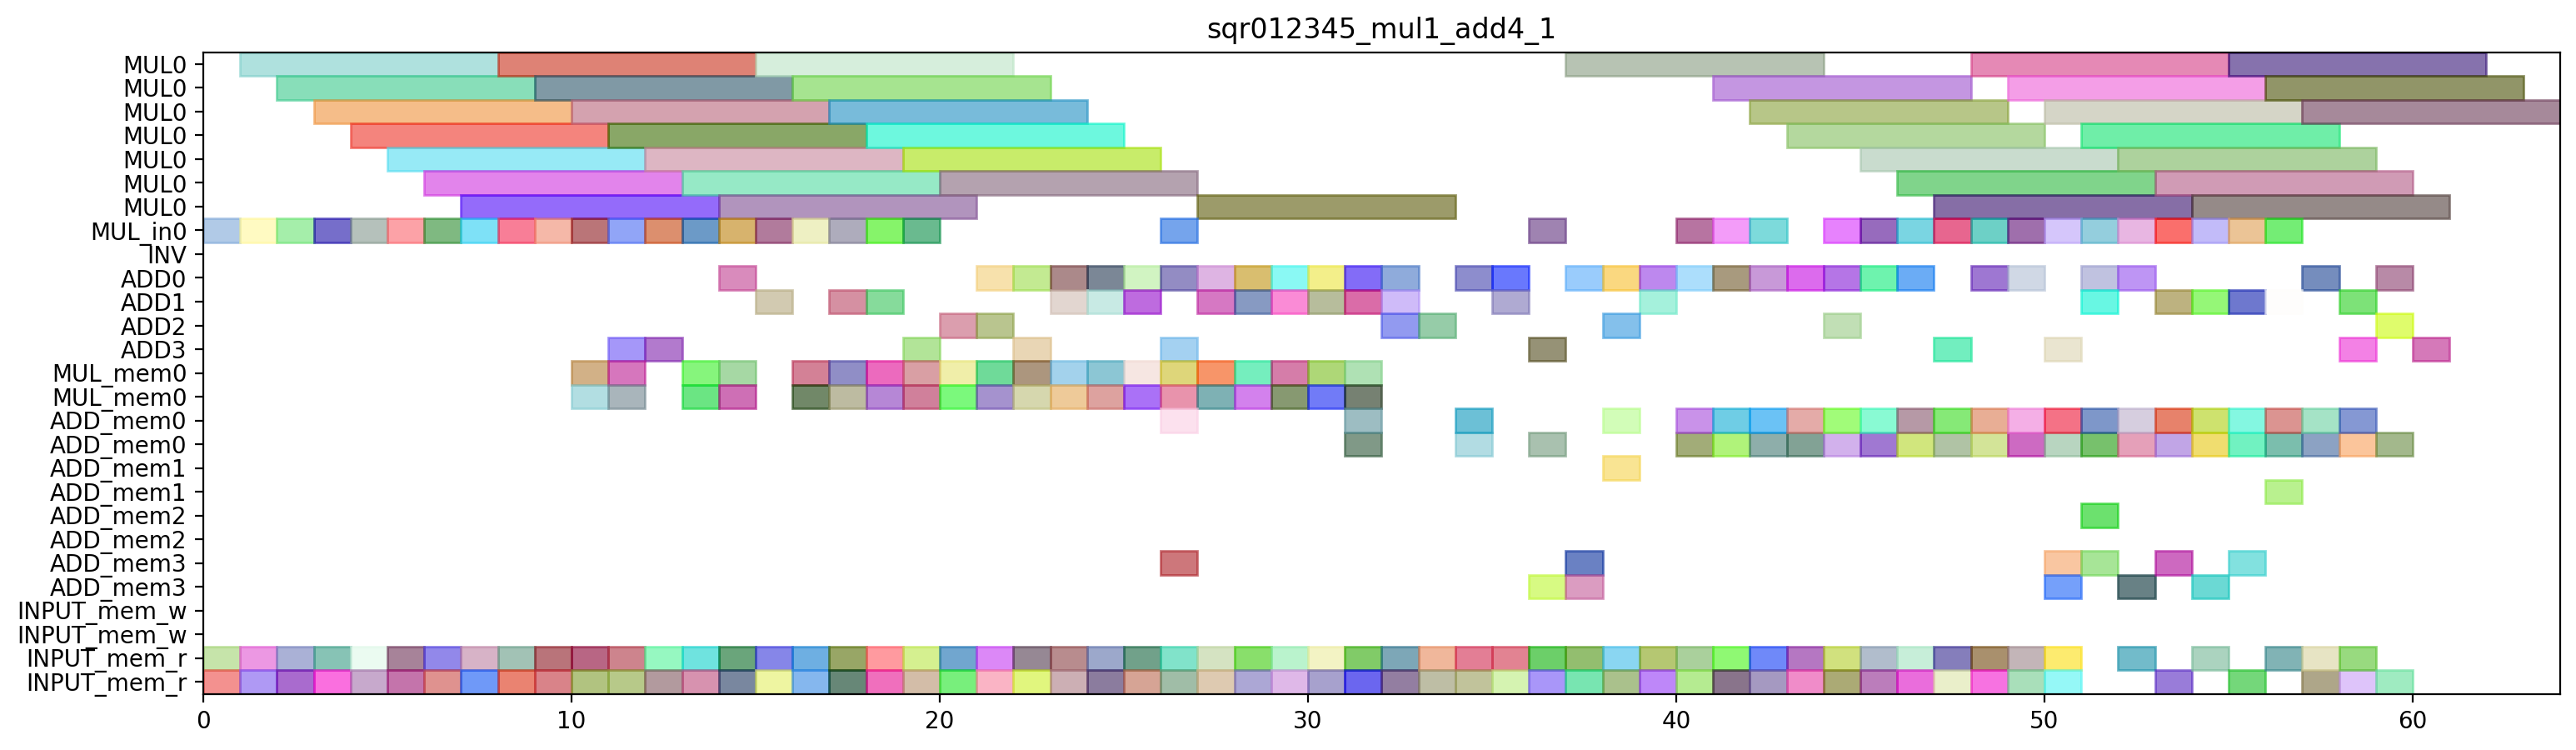

The Python source for this figure:
from pyschedule import Scenario, solvers, plotters, alt

def solve_sqr012345_mul1_add4_1(ConstStep, ExpStep):
	horizon = 141
	S=Scenario("sqr012345_mul1_add4_1",horizon = horizon)

	# resource
	MUL = S.Resources('MUL', num=1, size=7)
	MUL_in = S.Resources('MUL_in', num=1)
	INV = S.Resource('INV')
	ADD = S.Resources('ADD', num=4, periods=range(1, horizon))
	MUL_mem = S.Resources('MUL_mem', num=1, size=2)
	ADD_mem = S.Resources('ADD_mem', num=4, size=2)
	INPUT_mem_w = S.Resource('INPUT_mem_w', size=2)
	INPUT_mem_r = S.Resource('INPUT_mem_r', size=2)

	# result of previous scheduling
	T7t1_a0b0_in = S.Task('T7t1_a0b0_in', length=1, delay_cost=1)
	S += T7t1_a0b0_in >= 0
	T7t1_a0b0_in += MUL_in[0]

	T7t1_a0b0_mem0 = S.Task('T7t1_a0b0_mem0', length=1, delay_cost=1)
	S += T7t1_a0b0_mem0 >= 0
	T7t1_a0b0_mem0 += INPUT_mem_r

	T7t1_a0b0_mem1 = S.Task('T7t1_a0b0_mem1', length=1, delay_cost=1)
	S += T7t1_a0b0_mem1 >= 0
	T7t1_a0b0_mem1 += INPUT_mem_r

	T7t1_a0b0 = S.Task('T7t1_a0b0', length=7, delay_cost=1)
	S += T7t1_a0b0 >= 1
	T7t1_a0b0 += MUL[0]

	T7t1_a1b1_in = S.Task('T7t1_a1b1_in', length=1, delay_cost=1)
	S += T7t1_a1b1_in >= 1
	T7t1_a1b1_in += MUL_in[0]

	T7t1_a1b1_mem0 = S.Task('T7t1_a1b1_mem0', length=1, delay_cost=1)
	S += T7t1_a1b1_mem0 >= 1
	T7t1_a1b1_mem0 += INPUT_mem_r

	T7t1_a1b1_mem1 = S.Task('T7t1_a1b1_mem1', length=1, delay_cost=1)
	S += T7t1_a1b1_mem1 >= 1
	T7t1_a1b1_mem1 += INPUT_mem_r

	T6t1_a0b0_in = S.Task('T6t1_a0b0_in', length=1, delay_cost=1)
	S += T6t1_a0b0_in >= 2
	T6t1_a0b0_in += MUL_in[0]

	T6t1_a0b0_mem0 = S.Task('T6t1_a0b0_mem0', length=1, delay_cost=1)
	S += T6t1_a0b0_mem0 >= 2
	T6t1_a0b0_mem0 += INPUT_mem_r

	T6t1_a0b0_mem1 = S.Task('T6t1_a0b0_mem1', length=1, delay_cost=1)
	S += T6t1_a0b0_mem1 >= 2
	T6t1_a0b0_mem1 += INPUT_mem_r

	T7t1_a1b1 = S.Task('T7t1_a1b1', length=7, delay_cost=1)
	S += T7t1_a1b1 >= 2
	T7t1_a1b1 += MUL[0]

	T6t1_a0b0 = S.Task('T6t1_a0b0', length=7, delay_cost=1)
	S += T6t1_a0b0 >= 3
	T6t1_a0b0 += MUL[0]

	T7t0_a1b1_in = S.Task('T7t0_a1b1_in', length=1, delay_cost=1)
	S += T7t0_a1b1_in >= 3
	T7t0_a1b1_in += MUL_in[0]

	T7t0_a1b1_mem0 = S.Task('T7t0_a1b1_mem0', length=1, delay_cost=1)
	S += T7t0_a1b1_mem0 >= 3
	T7t0_a1b1_mem0 += INPUT_mem_r

	T7t0_a1b1_mem1 = S.Task('T7t0_a1b1_mem1', length=1, delay_cost=1)
	S += T7t0_a1b1_mem1 >= 3
	T7t0_a1b1_mem1 += INPUT_mem_r

	T5t1_a0b0_in = S.Task('T5t1_a0b0_in', length=1, delay_cost=1)
	S += T5t1_a0b0_in >= 4
	T5t1_a0b0_in += MUL_in[0]

	T5t1_a0b0_mem0 = S.Task('T5t1_a0b0_mem0', length=1, delay_cost=1)
	S += T5t1_a0b0_mem0 >= 4
	T5t1_a0b0_mem0 += INPUT_mem_r

	T5t1_a0b0_mem1 = S.Task('T5t1_a0b0_mem1', length=1, delay_cost=1)
	S += T5t1_a0b0_mem1 >= 4
	T5t1_a0b0_mem1 += INPUT_mem_r

	T7t0_a1b1 = S.Task('T7t0_a1b1', length=7, delay_cost=1)
	S += T7t0_a1b1 >= 4
	T7t0_a1b1 += MUL[0]

	T5t0_a1b1_in = S.Task('T5t0_a1b1_in', length=1, delay_cost=1)
	S += T5t0_a1b1_in >= 5
	T5t0_a1b1_in += MUL_in[0]

	T5t0_a1b1_mem0 = S.Task('T5t0_a1b1_mem0', length=1, delay_cost=1)
	S += T5t0_a1b1_mem0 >= 5
	T5t0_a1b1_mem0 += INPUT_mem_r

	T5t0_a1b1_mem1 = S.Task('T5t0_a1b1_mem1', length=1, delay_cost=1)
	S += T5t0_a1b1_mem1 >= 5
	T5t0_a1b1_mem1 += INPUT_mem_r

	T5t1_a0b0 = S.Task('T5t1_a0b0', length=7, delay_cost=1)
	S += T5t1_a0b0 >= 5
	T5t1_a0b0 += MUL[0]

	T5t0_a0b0_in = S.Task('T5t0_a0b0_in', length=1, delay_cost=1)
	S += T5t0_a0b0_in >= 6
	T5t0_a0b0_in += MUL_in[0]

	T5t0_a0b0_mem0 = S.Task('T5t0_a0b0_mem0', length=1, delay_cost=1)
	S += T5t0_a0b0_mem0 >= 6
	T5t0_a0b0_mem0 += INPUT_mem_r

	T5t0_a0b0_mem1 = S.Task('T5t0_a0b0_mem1', length=1, delay_cost=1)
	S += T5t0_a0b0_mem1 >= 6
	T5t0_a0b0_mem1 += INPUT_mem_r

	T5t0_a1b1 = S.Task('T5t0_a1b1', length=7, delay_cost=1)
	S += T5t0_a1b1 >= 6
	T5t0_a1b1 += MUL[0]

	T4t0_a0a1_in = S.Task('T4t0_a0a1_in', length=1, delay_cost=1)
	S += T4t0_a0a1_in >= 7
	T4t0_a0a1_in += MUL_in[0]

	T4t0_a0a1_mem0 = S.Task('T4t0_a0a1_mem0', length=1, delay_cost=1)
	S += T4t0_a0a1_mem0 >= 7
	T4t0_a0a1_mem0 += INPUT_mem_r

	T4t0_a0a1_mem1 = S.Task('T4t0_a0a1_mem1', length=1, delay_cost=1)
	S += T4t0_a0a1_mem1 >= 7
	T4t0_a0a1_mem1 += INPUT_mem_r

	T5t0_a0b0 = S.Task('T5t0_a0b0', length=7, delay_cost=1)
	S += T5t0_a0b0 >= 7
	T5t0_a0b0 += MUL[0]

	T4t0_a0a1 = S.Task('T4t0_a0a1', length=7, delay_cost=1)
	S += T4t0_a0a1 >= 8
	T4t0_a0a1 += MUL[0]

	T6t1_a1b1_in = S.Task('T6t1_a1b1_in', length=1, delay_cost=1)
	S += T6t1_a1b1_in >= 8
	T6t1_a1b1_in += MUL_in[0]

	T6t1_a1b1_mem0 = S.Task('T6t1_a1b1_mem0', length=1, delay_cost=1)
	S += T6t1_a1b1_mem0 >= 8
	T6t1_a1b1_mem0 += INPUT_mem_r

	T6t1_a1b1_mem1 = S.Task('T6t1_a1b1_mem1', length=1, delay_cost=1)
	S += T6t1_a1b1_mem1 >= 8
	T6t1_a1b1_mem1 += INPUT_mem_r

	T6t1_a1b1 = S.Task('T6t1_a1b1', length=7, delay_cost=1)
	S += T6t1_a1b1 >= 9
	T6t1_a1b1 += MUL[0]

	T7t0_a0b0_in = S.Task('T7t0_a0b0_in', length=1, delay_cost=1)
	S += T7t0_a0b0_in >= 9
	T7t0_a0b0_in += MUL_in[0]

	T7t0_a0b0_mem0 = S.Task('T7t0_a0b0_mem0', length=1, delay_cost=1)
	S += T7t0_a0b0_mem0 >= 9
	T7t0_a0b0_mem0 += INPUT_mem_r

	T7t0_a0b0_mem1 = S.Task('T7t0_a0b0_mem1', length=1, delay_cost=1)
	S += T7t0_a0b0_mem1 >= 9
	T7t0_a0b0_mem1 += INPUT_mem_r

	T6t0_a1b1_in = S.Task('T6t0_a1b1_in', length=1, delay_cost=1)
	S += T6t0_a1b1_in >= 10
	T6t0_a1b1_in += MUL_in[0]

	T6t0_a1b1_mem0 = S.Task('T6t0_a1b1_mem0', length=1, delay_cost=1)
	S += T6t0_a1b1_mem0 >= 10
	T6t0_a1b1_mem0 += INPUT_mem_r

	T6t0_a1b1_mem1 = S.Task('T6t0_a1b1_mem1', length=1, delay_cost=1)
	S += T6t0_a1b1_mem1 >= 10
	T6t0_a1b1_mem1 += INPUT_mem_r

	T7t0_a0b0 = S.Task('T7t0_a0b0', length=7, delay_cost=1)
	S += T7t0_a0b0 >= 10
	T7t0_a0b0 += MUL[0]

	T6t0_a0b0_in = S.Task('T6t0_a0b0_in', length=1, delay_cost=1)
	S += T6t0_a0b0_in >= 11
	T6t0_a0b0_in += MUL_in[0]

	T6t0_a0b0_mem0 = S.Task('T6t0_a0b0_mem0', length=1, delay_cost=1)
	S += T6t0_a0b0_mem0 >= 11
	T6t0_a0b0_mem0 += INPUT_mem_r

	T6t0_a0b0_mem1 = S.Task('T6t0_a0b0_mem1', length=1, delay_cost=1)
	S += T6t0_a0b0_mem1 >= 11
	T6t0_a0b0_mem1 += INPUT_mem_r

	T6t0_a1b1 = S.Task('T6t0_a1b1', length=7, delay_cost=1)
	S += T6t0_a1b1 >= 11
	T6t0_a1b1 += MUL[0]

	T5t1_a1b1_in = S.Task('T5t1_a1b1_in', length=1, delay_cost=1)
	S += T5t1_a1b1_in >= 12
	T5t1_a1b1_in += MUL_in[0]

	T5t1_a1b1_mem0 = S.Task('T5t1_a1b1_mem0', length=1, delay_cost=1)
	S += T5t1_a1b1_mem0 >= 12
	T5t1_a1b1_mem0 += INPUT_mem_r

	T5t1_a1b1_mem1 = S.Task('T5t1_a1b1_mem1', length=1, delay_cost=1)
	S += T5t1_a1b1_mem1 >= 12
	T5t1_a1b1_mem1 += INPUT_mem_r

	T6t0_a0b0 = S.Task('T6t0_a0b0', length=7, delay_cost=1)
	S += T6t0_a0b0 >= 12
	T6t0_a0b0 += MUL[0]

	T4t1_a0a1_in = S.Task('T4t1_a0a1_in', length=1, delay_cost=1)
	S += T4t1_a0a1_in >= 13
	T4t1_a0a1_in += MUL_in[0]

	T4t1_a0a1_mem0 = S.Task('T4t1_a0a1_mem0', length=1, delay_cost=1)
	S += T4t1_a0a1_mem0 >= 13
	T4t1_a0a1_mem0 += INPUT_mem_r

	T4t1_a0a1_mem1 = S.Task('T4t1_a0a1_mem1', length=1, delay_cost=1)
	S += T4t1_a0a1_mem1 >= 13
	T4t1_a0a1_mem1 += INPUT_mem_r

	T5t1_a1b1 = S.Task('T5t1_a1b1', length=7, delay_cost=1)
	S += T5t1_a1b1 >= 13
	T5t1_a1b1 += MUL[0]

	T3t1_a1b1_in = S.Task('T3t1_a1b1_in', length=1, delay_cost=1)
	S += T3t1_a1b1_in >= 14
	T3t1_a1b1_in += MUL_in[0]

	T3t1_a1b1_mem0 = S.Task('T3t1_a1b1_mem0', length=1, delay_cost=1)
	S += T3t1_a1b1_mem0 >= 14
	T3t1_a1b1_mem0 += INPUT_mem_r

	T3t1_a1b1_mem1 = S.Task('T3t1_a1b1_mem1', length=1, delay_cost=1)
	S += T3t1_a1b1_mem1 >= 14
	T3t1_a1b1_mem1 += INPUT_mem_r

	T4t1_a0a1 = S.Task('T4t1_a0a1', length=7, delay_cost=1)
	S += T4t1_a0a1 >= 14
	T4t1_a0a1 += MUL[0]

	T3t1_a0b0_in = S.Task('T3t1_a0b0_in', length=1, delay_cost=1)
	S += T3t1_a0b0_in >= 15
	T3t1_a0b0_in += MUL_in[0]

	T3t1_a0b0_mem0 = S.Task('T3t1_a0b0_mem0', length=1, delay_cost=1)
	S += T3t1_a0b0_mem0 >= 15
	T3t1_a0b0_mem0 += INPUT_mem_r

	T3t1_a0b0_mem1 = S.Task('T3t1_a0b0_mem1', length=1, delay_cost=1)
	S += T3t1_a0b0_mem1 >= 15
	T3t1_a0b0_mem1 += INPUT_mem_r

	T3t1_a1b1 = S.Task('T3t1_a1b1', length=7, delay_cost=1)
	S += T3t1_a1b1 >= 15
	T3t1_a1b1 += MUL[0]

	T3t0_a1b1_in = S.Task('T3t0_a1b1_in', length=1, delay_cost=1)
	S += T3t0_a1b1_in >= 16
	T3t0_a1b1_in += MUL_in[0]

	T3t0_a1b1_mem0 = S.Task('T3t0_a1b1_mem0', length=1, delay_cost=1)
	S += T3t0_a1b1_mem0 >= 16
	T3t0_a1b1_mem0 += INPUT_mem_r

	T3t0_a1b1_mem1 = S.Task('T3t0_a1b1_mem1', length=1, delay_cost=1)
	S += T3t0_a1b1_mem1 >= 16
	T3t0_a1b1_mem1 += INPUT_mem_r

	T3t1_a0b0 = S.Task('T3t1_a0b0', length=7, delay_cost=1)
	S += T3t1_a0b0 >= 16
	T3t1_a0b0 += MUL[0]

	T3t0_a0b0_in = S.Task('T3t0_a0b0_in', length=1, delay_cost=1)
	S += T3t0_a0b0_in >= 17
	T3t0_a0b0_in += MUL_in[0]

	T3t0_a0b0_mem0 = S.Task('T3t0_a0b0_mem0', length=1, delay_cost=1)
	S += T3t0_a0b0_mem0 >= 17
	T3t0_a0b0_mem0 += INPUT_mem_r

	T3t0_a0b0_mem1 = S.Task('T3t0_a0b0_mem1', length=1, delay_cost=1)
	S += T3t0_a0b0_mem1 >= 17
	T3t0_a0b0_mem1 += INPUT_mem_r

	T3t0_a1b1 = S.Task('T3t0_a1b1', length=7, delay_cost=1)
	S += T3t0_a1b1 >= 17
	T3t0_a1b1 += MUL[0]

	T0t1_a0a1_in = S.Task('T0t1_a0a1_in', length=1, delay_cost=1)
	S += T0t1_a0a1_in >= 18
	T0t1_a0a1_in += MUL_in[0]

	T0t1_a0a1_mem0 = S.Task('T0t1_a0a1_mem0', length=1, delay_cost=1)
	S += T0t1_a0a1_mem0 >= 18
	T0t1_a0a1_mem0 += INPUT_mem_r

	T0t1_a0a1_mem1 = S.Task('T0t1_a0a1_mem1', length=1, delay_cost=1)
	S += T0t1_a0a1_mem1 >= 18
	T0t1_a0a1_mem1 += INPUT_mem_r

	T3t0_a0b0 = S.Task('T3t0_a0b0', length=7, delay_cost=1)
	S += T3t0_a0b0 >= 18
	T3t0_a0b0 += MUL[0]

	T0t0_a0a1_in = S.Task('T0t0_a0a1_in', length=1, delay_cost=1)
	S += T0t0_a0a1_in >= 19
	T0t0_a0a1_in += MUL_in[0]

	T0t0_a0a1_mem0 = S.Task('T0t0_a0a1_mem0', length=1, delay_cost=1)
	S += T0t0_a0a1_mem0 >= 19
	T0t0_a0a1_mem0 += INPUT_mem_r

	T0t0_a0a1_mem1 = S.Task('T0t0_a0a1_mem1', length=1, delay_cost=1)
	S += T0t0_a0a1_mem1 >= 19
	T0t0_a0a1_mem1 += INPUT_mem_r

	T0t1_a0a1 = S.Task('T0t1_a0a1', length=7, delay_cost=1)
	S += T0t1_a0a1 >= 19
	T0t1_a0a1 += MUL[0]

	T0t0_a0a1 = S.Task('T0t0_a0a1', length=7, delay_cost=1)
	S += T0t0_a0a1 >= 20
	T0t0_a0a1 += MUL[0]

	T110_mem0 = S.Task('T110_mem0', length=1, delay_cost=1)
	S += T110_mem0 >= 20
	T110_mem0 += INPUT_mem_r

	T110_mem1 = S.Task('T110_mem1', length=1, delay_cost=1)
	S += T110_mem1 >= 20
	T110_mem1 += INPUT_mem_r

	T0t2_a0a1_mem0 = S.Task('T0t2_a0a1_mem0', length=1, delay_cost=1)
	S += T0t2_a0a1_mem0 >= 21
	T0t2_a0a1_mem0 += INPUT_mem_r

	T0t2_a0a1_mem1 = S.Task('T0t2_a0a1_mem1', length=1, delay_cost=1)
	S += T0t2_a0a1_mem1 >= 21
	T0t2_a0a1_mem1 += INPUT_mem_r

	T110 = S.Task('T110', length=1, delay_cost=1)
	S += T110 >= 21
	T110 += ADD[0]

	T0a10_new_mem0 = S.Task('T0a10_new_mem0', length=1, delay_cost=1)
	S += T0a10_new_mem0 >= 22
	T0a10_new_mem0 += INPUT_mem_r

	T0a10_new_mem1 = S.Task('T0a10_new_mem1', length=1, delay_cost=1)
	S += T0a10_new_mem1 >= 22
	T0a10_new_mem1 += INPUT_mem_r

	T0t2_a0a1 = S.Task('T0t2_a0a1', length=1, delay_cost=1)
	S += T0t2_a0a1 >= 22
	T0t2_a0a1 += ADD[0]

	T0a10_new = S.Task('T0a10_new', length=1, delay_cost=1)
	S += T0a10_new >= 23
	T0a10_new += ADD[0]

	T7t2_1_mem0 = S.Task('T7t2_1_mem0', length=1, delay_cost=1)
	S += T7t2_1_mem0 >= 23
	T7t2_1_mem0 += INPUT_mem_r

	T7t2_1_mem1 = S.Task('T7t2_1_mem1', length=1, delay_cost=1)
	S += T7t2_1_mem1 >= 23
	T7t2_1_mem1 += INPUT_mem_r

	T6t3_a0b0_mem0 = S.Task('T6t3_a0b0_mem0', length=1, delay_cost=1)
	S += T6t3_a0b0_mem0 >= 24
	T6t3_a0b0_mem0 += INPUT_mem_r

	T6t3_a0b0_mem1 = S.Task('T6t3_a0b0_mem1', length=1, delay_cost=1)
	S += T6t3_a0b0_mem1 >= 24
	T6t3_a0b0_mem1 += INPUT_mem_r

	T7t2_1 = S.Task('T7t2_1', length=1, delay_cost=1)
	S += T7t2_1 >= 24
	T7t2_1 += ADD[0]

	T3t2_1_mem0 = S.Task('T3t2_1_mem0', length=1, delay_cost=1)
	S += T3t2_1_mem0 >= 25
	T3t2_1_mem0 += INPUT_mem_r

	T3t2_1_mem1 = S.Task('T3t2_1_mem1', length=1, delay_cost=1)
	S += T3t2_1_mem1 >= 25
	T3t2_1_mem1 += INPUT_mem_r

	T6t3_a0b0 = S.Task('T6t3_a0b0', length=1, delay_cost=1)
	S += T6t3_a0b0 >= 25
	T6t3_a0b0 += ADD[0]

	T100_mem0 = S.Task('T100_mem0', length=1, delay_cost=1)
	S += T100_mem0 >= 26
	T100_mem0 += INPUT_mem_r

	T100_mem1 = S.Task('T100_mem1', length=1, delay_cost=1)
	S += T100_mem1 >= 26
	T100_mem1 += INPUT_mem_r

	T3t2_1 = S.Task('T3t2_1', length=1, delay_cost=1)
	S += T3t2_1 >= 26
	T3t2_1 += ADD[3]

	T0t11_mem0 = S.Task('T0t11_mem0', length=1, delay_cost=1)
	S += T0t11_mem0 >= 27
	T0t11_mem0 += INPUT_mem_r

	T0t11_mem1 = S.Task('T0t11_mem1', length=1, delay_cost=1)
	S += T0t11_mem1 >= 27
	T0t11_mem1 += INPUT_mem_r

	T100 = S.Task('T100', length=1, delay_cost=1)
	S += T100 >= 27
	T100 += ADD[0]

	T0t11 = S.Task('T0t11', length=1, delay_cost=1)
	S += T0t11 >= 28
	T0t11 += ADD[0]

	T101_mem0 = S.Task('T101_mem0', length=1, delay_cost=1)
	S += T101_mem0 >= 28
	T101_mem0 += INPUT_mem_r

	T101_mem1 = S.Task('T101_mem1', length=1, delay_cost=1)
	S += T101_mem1 >= 28
	T101_mem1 += INPUT_mem_r

	T101 = S.Task('T101', length=1, delay_cost=1)
	S += T101 >= 29
	T101 += ADD[0]

	T6t3_a1b1_mem0 = S.Task('T6t3_a1b1_mem0', length=1, delay_cost=1)
	S += T6t3_a1b1_mem0 >= 29
	T6t3_a1b1_mem0 += INPUT_mem_r

	T6t3_a1b1_mem1 = S.Task('T6t3_a1b1_mem1', length=1, delay_cost=1)
	S += T6t3_a1b1_mem1 >= 29
	T6t3_a1b1_mem1 += INPUT_mem_r

	T0t10_mem0 = S.Task('T0t10_mem0', length=1, delay_cost=1)
	S += T0t10_mem0 >= 30
	T0t10_mem0 += INPUT_mem_r

	T0t10_mem1 = S.Task('T0t10_mem1', length=1, delay_cost=1)
	S += T0t10_mem1 >= 30
	T0t10_mem1 += INPUT_mem_r

	T6t3_a1b1 = S.Task('T6t3_a1b1', length=1, delay_cost=1)
	S += T6t3_a1b1 >= 30
	T6t3_a1b1 += ADD[0]

	T0t10 = S.Task('T0t10', length=1, delay_cost=1)
	S += T0t10 >= 31
	T0t10 += ADD[0]

	T111_mem0 = S.Task('T111_mem0', length=1, delay_cost=1)
	S += T111_mem0 >= 31
	T111_mem0 += INPUT_mem_r

	T111_mem1 = S.Task('T111_mem1', length=1, delay_cost=1)
	S += T111_mem1 >= 31
	T111_mem1 += INPUT_mem_r

	T111 = S.Task('T111', length=1, delay_cost=1)
	S += T111 >= 32
	T111 += ADD[0]

	T7t2_a1b1_mem0 = S.Task('T7t2_a1b1_mem0', length=1, delay_cost=1)
	S += T7t2_a1b1_mem0 >= 32
	T7t2_a1b1_mem0 += INPUT_mem_r

	T7t2_a1b1_mem1 = S.Task('T7t2_a1b1_mem1', length=1, delay_cost=1)
	S += T7t2_a1b1_mem1 >= 32
	T7t2_a1b1_mem1 += INPUT_mem_r

	T7t2_0_mem0 = S.Task('T7t2_0_mem0', length=1, delay_cost=1)
	S += T7t2_0_mem0 >= 33
	T7t2_0_mem0 += INPUT_mem_r

	T7t2_0_mem1 = S.Task('T7t2_0_mem1', length=1, delay_cost=1)
	S += T7t2_0_mem1 >= 33
	T7t2_0_mem1 += INPUT_mem_r

	T7t2_a1b1 = S.Task('T7t2_a1b1', length=1, delay_cost=1)
	S += T7t2_a1b1 >= 33
	T7t2_a1b1 += ADD[2]

	T6t3_1_mem0 = S.Task('T6t3_1_mem0', length=1, delay_cost=1)
	S += T6t3_1_mem0 >= 34
	T6t3_1_mem0 += INPUT_mem_r

	T6t3_1_mem1 = S.Task('T6t3_1_mem1', length=1, delay_cost=1)
	S += T6t3_1_mem1 >= 34
	T6t3_1_mem1 += INPUT_mem_r

	T7t2_0 = S.Task('T7t2_0', length=1, delay_cost=1)
	S += T7t2_0 >= 34
	T7t2_0 += ADD[0]

	T3t2_0_mem0 = S.Task('T3t2_0_mem0', length=1, delay_cost=1)
	S += T3t2_0_mem0 >= 35
	T3t2_0_mem0 += INPUT_mem_r

	T3t2_0_mem1 = S.Task('T3t2_0_mem1', length=1, delay_cost=1)
	S += T3t2_0_mem1 >= 35
	T3t2_0_mem1 += INPUT_mem_r

	T6t3_1 = S.Task('T6t3_1', length=1, delay_cost=1)
	S += T6t3_1 >= 35
	T6t3_1 += ADD[1]

	T3t2_0 = S.Task('T3t2_0', length=1, delay_cost=1)
	S += T3t2_0 >= 36
	T3t2_0 += ADD[3]

	T7t2_a0b0_mem0 = S.Task('T7t2_a0b0_mem0', length=1, delay_cost=1)
	S += T7t2_a0b0_mem0 >= 36
	T7t2_a0b0_mem0 += INPUT_mem_r

	T7t2_a0b0_mem1 = S.Task('T7t2_a0b0_mem1', length=1, delay_cost=1)
	S += T7t2_a0b0_mem1 >= 36
	T7t2_a0b0_mem1 += INPUT_mem_r

	T6t3_0_mem0 = S.Task('T6t3_0_mem0', length=1, delay_cost=1)
	S += T6t3_0_mem0 >= 37
	T6t3_0_mem0 += INPUT_mem_r

	T6t3_0_mem1 = S.Task('T6t3_0_mem1', length=1, delay_cost=1)
	S += T6t3_0_mem1 >= 37
	T6t3_0_mem1 += INPUT_mem_r

	T7t2_a0b0 = S.Task('T7t2_a0b0', length=1, delay_cost=1)
	S += T7t2_a0b0 >= 37
	T7t2_a0b0 += ADD[0]

	T5t3_a1b1_mem0 = S.Task('T5t3_a1b1_mem0', length=1, delay_cost=1)
	S += T5t3_a1b1_mem0 >= 38
	T5t3_a1b1_mem0 += INPUT_mem_r

	T5t3_a1b1_mem1 = S.Task('T5t3_a1b1_mem1', length=1, delay_cost=1)
	S += T5t3_a1b1_mem1 >= 38
	T5t3_a1b1_mem1 += INPUT_mem_r

	T6t3_0 = S.Task('T6t3_0', length=1, delay_cost=1)
	S += T6t3_0 >= 38
	T6t3_0 += ADD[0]

	T5t3_a0b0_mem0 = S.Task('T5t3_a0b0_mem0', length=1, delay_cost=1)
	S += T5t3_a0b0_mem0 >= 39
	T5t3_a0b0_mem0 += INPUT_mem_r

	T5t3_a0b0_mem1 = S.Task('T5t3_a0b0_mem1', length=1, delay_cost=1)
	S += T5t3_a0b0_mem1 >= 39
	T5t3_a0b0_mem1 += INPUT_mem_r

	T5t3_a1b1 = S.Task('T5t3_a1b1', length=1, delay_cost=1)
	S += T5t3_a1b1 >= 39
	T5t3_a1b1 += ADD[0]

	T5t3_1_mem0 = S.Task('T5t3_1_mem0', length=1, delay_cost=1)
	S += T5t3_1_mem0 >= 40
	T5t3_1_mem0 += INPUT_mem_r

	T5t3_1_mem1 = S.Task('T5t3_1_mem1', length=1, delay_cost=1)
	S += T5t3_1_mem1 >= 40
	T5t3_1_mem1 += INPUT_mem_r

	T5t3_a0b0 = S.Task('T5t3_a0b0', length=1, delay_cost=1)
	S += T5t3_a0b0 >= 40
	T5t3_a0b0 += ADD[0]

	T5t3_0_mem0 = S.Task('T5t3_0_mem0', length=1, delay_cost=1)
	S += T5t3_0_mem0 >= 41
	T5t3_0_mem0 += INPUT_mem_r

	T5t3_0_mem1 = S.Task('T5t3_0_mem1', length=1, delay_cost=1)
	S += T5t3_0_mem1 >= 41
	T5t3_0_mem1 += INPUT_mem_r

	T5t3_1 = S.Task('T5t3_1', length=1, delay_cost=1)
	S += T5t3_1 >= 41
	T5t3_1 += ADD[0]

	T4a10_new_mem0 = S.Task('T4a10_new_mem0', length=1, delay_cost=1)
	S += T4a10_new_mem0 >= 42
	T4a10_new_mem0 += INPUT_mem_r

	T4a10_new_mem1 = S.Task('T4a10_new_mem1', length=1, delay_cost=1)
	S += T4a10_new_mem1 >= 42
	T4a10_new_mem1 += INPUT_mem_r

	T5t3_0 = S.Task('T5t3_0', length=1, delay_cost=1)
	S += T5t3_0 >= 42
	T5t3_0 += ADD[0]

	T3t3_a1b1_mem0 = S.Task('T3t3_a1b1_mem0', length=1, delay_cost=1)
	S += T3t3_a1b1_mem0 >= 43
	T3t3_a1b1_mem0 += INPUT_mem_r

	T3t3_a1b1_mem1 = S.Task('T3t3_a1b1_mem1', length=1, delay_cost=1)
	S += T3t3_a1b1_mem1 >= 43
	T3t3_a1b1_mem1 += INPUT_mem_r

	T4a10_new = S.Task('T4a10_new', length=1, delay_cost=1)
	S += T4a10_new >= 43
	T4a10_new += ADD[0]

	T3t2_a1b1_mem0 = S.Task('T3t2_a1b1_mem0', length=1, delay_cost=1)
	S += T3t2_a1b1_mem0 >= 44
	T3t2_a1b1_mem0 += INPUT_mem_r

	T3t2_a1b1_mem1 = S.Task('T3t2_a1b1_mem1', length=1, delay_cost=1)
	S += T3t2_a1b1_mem1 >= 44
	T3t2_a1b1_mem1 += INPUT_mem_r

	T3t3_a1b1 = S.Task('T3t3_a1b1', length=1, delay_cost=1)
	S += T3t3_a1b1 >= 44
	T3t3_a1b1 += ADD[0]

	T0a11_new_mem0 = S.Task('T0a11_new_mem0', length=1, delay_cost=1)
	S += T0a11_new_mem0 >= 45
	T0a11_new_mem0 += INPUT_mem_r

	T0a11_new_mem1 = S.Task('T0a11_new_mem1', length=1, delay_cost=1)
	S += T0a11_new_mem1 >= 45
	T0a11_new_mem1 += INPUT_mem_r

	T3t2_a1b1 = S.Task('T3t2_a1b1', length=1, delay_cost=1)
	S += T3t2_a1b1 >= 45
	T3t2_a1b1 += ADD[0]

	T0a11_new = S.Task('T0a11_new', length=1, delay_cost=1)
	S += T0a11_new >= 46
	T0a11_new += ADD[0]

	T3t3_a0b0_mem0 = S.Task('T3t3_a0b0_mem0', length=1, delay_cost=1)
	S += T3t3_a0b0_mem0 >= 46
	T3t3_a0b0_mem0 += INPUT_mem_r

	T3t3_a0b0_mem1 = S.Task('T3t3_a0b0_mem1', length=1, delay_cost=1)
	S += T3t3_a0b0_mem1 >= 46
	T3t3_a0b0_mem1 += INPUT_mem_r

	T3t2_a0b0_mem0 = S.Task('T3t2_a0b0_mem0', length=1, delay_cost=1)
	S += T3t2_a0b0_mem0 >= 47
	T3t2_a0b0_mem0 += INPUT_mem_r

	T3t2_a0b0_mem1 = S.Task('T3t2_a0b0_mem1', length=1, delay_cost=1)
	S += T3t2_a0b0_mem1 >= 47
	T3t2_a0b0_mem1 += INPUT_mem_r

	T3t3_a0b0 = S.Task('T3t3_a0b0', length=1, delay_cost=1)
	S += T3t3_a0b0 >= 47
	T3t3_a0b0 += ADD[3]

	T3t2_a0b0 = S.Task('T3t2_a0b0', length=1, delay_cost=1)
	S += T3t2_a0b0 >= 48
	T3t2_a0b0 += ADD[0]

	T3t3_1_mem0 = S.Task('T3t3_1_mem0', length=1, delay_cost=1)
	S += T3t3_1_mem0 >= 48
	T3t3_1_mem0 += INPUT_mem_r

	T3t3_1_mem1 = S.Task('T3t3_1_mem1', length=1, delay_cost=1)
	S += T3t3_1_mem1 >= 48
	T3t3_1_mem1 += INPUT_mem_r

	T3t3_0_mem0 = S.Task('T3t3_0_mem0', length=1, delay_cost=1)
	S += T3t3_0_mem0 >= 49
	T3t3_0_mem0 += INPUT_mem_r

	T3t3_0_mem1 = S.Task('T3t3_0_mem1', length=1, delay_cost=1)
	S += T3t3_0_mem1 >= 49
	T3t3_0_mem1 += INPUT_mem_r

	T3t3_1 = S.Task('T3t3_1', length=1, delay_cost=1)
	S += T3t3_1 >= 49
	T3t3_1 += ADD[0]

	T3t3_0 = S.Task('T3t3_0', length=1, delay_cost=1)
	S += T3t3_0 >= 50
	T3t3_0 += ADD[3]



	# new tasks
	T0t00 = S.Task('T0t00', length=1, delay_cost=1)
	T0t00 += alt(ADD)

	T0t01 = S.Task('T0t01', length=1, delay_cost=1)
	T0t01 += alt(ADD)

	T0t3_t0t1 = S.Task('T0t3_t0t1', length=1, delay_cost=1)
	T0t3_t0t1 += alt(ADD)

	T0t4_a0a1_in = S.Task('T0t4_a0a1_in', length=1, delay_cost=1)
	T0t4_a0a1_in += alt(MUL_in)
	T0t4_a0a1 = S.Task('T0t4_a0a1', length=7, delay_cost=1)
	T0t4_a0a1 += alt(MUL)
	S+=T0t4_a0a1>=T0t4_a0a1_in

	T0c0_a0a1 = S.Task('T0c0_a0a1', length=1, delay_cost=1)
	T0c0_a0a1 += alt(ADD)

	T0t6_a0a1 = S.Task('T0t6_a0a1', length=1, delay_cost=1)
	T0t6_a0a1 += alt(ADD)

	T200 = S.Task('T200', length=1, delay_cost=1)
	T200 += alt(ADD)

	T201 = S.Task('T201', length=1, delay_cost=1)
	T201 += alt(ADD)

	T210 = S.Task('T210', length=1, delay_cost=1)
	T210 += alt(ADD)

	T211 = S.Task('T211', length=1, delay_cost=1)
	T211 += alt(ADD)

	T1100 = S.Task('T1100', length=1, delay_cost=1)
	T1100 += alt(ADD)

	T1101 = S.Task('T1101', length=1, delay_cost=1)
	T1101 += alt(ADD)

	T1110 = S.Task('T1110', length=1, delay_cost=1)
	T1110 += alt(ADD)

	T1111 = S.Task('T1111', length=1, delay_cost=1)
	T1111 += alt(ADD)

	T3t4_a0b0_in = S.Task('T3t4_a0b0_in', length=1, delay_cost=1)
	T3t4_a0b0_in += alt(MUL_in)
	T3t4_a0b0 = S.Task('T3t4_a0b0', length=7, delay_cost=1)
	T3t4_a0b0 += alt(MUL)
	S+=T3t4_a0b0>=T3t4_a0b0_in

	T3c0_a0b0 = S.Task('T3c0_a0b0', length=1, delay_cost=1)
	T3c0_a0b0 += alt(ADD)

	T3t6_a0b0 = S.Task('T3t6_a0b0', length=1, delay_cost=1)
	T3t6_a0b0 += alt(ADD)

	T3t4_a1b1_in = S.Task('T3t4_a1b1_in', length=1, delay_cost=1)
	T3t4_a1b1_in += alt(MUL_in)
	T3t4_a1b1 = S.Task('T3t4_a1b1', length=7, delay_cost=1)
	T3t4_a1b1 += alt(MUL)
	S+=T3t4_a1b1>=T3t4_a1b1_in

	T3c0_a1b1 = S.Task('T3c0_a1b1', length=1, delay_cost=1)
	T3c0_a1b1 += alt(ADD)

	T3t6_a1b1 = S.Task('T3t6_a1b1', length=1, delay_cost=1)
	T3t6_a1b1 += alt(ADD)

	T3t0_t2t3_in = S.Task('T3t0_t2t3_in', length=1, delay_cost=1)
	T3t0_t2t3_in += alt(MUL_in)
	T3t0_t2t3 = S.Task('T3t0_t2t3', length=7, delay_cost=1)
	T3t0_t2t3 += alt(MUL)
	S+=T3t0_t2t3>=T3t0_t2t3_in

	T3t1_t2t3_in = S.Task('T3t1_t2t3_in', length=1, delay_cost=1)
	T3t1_t2t3_in += alt(MUL_in)
	T3t1_t2t3 = S.Task('T3t1_t2t3', length=7, delay_cost=1)
	T3t1_t2t3 += alt(MUL)
	S+=T3t1_t2t3>=T3t1_t2t3_in

	T3t2_t2t3 = S.Task('T3t2_t2t3', length=1, delay_cost=1)
	T3t2_t2t3 += alt(ADD)

	T3t3_t2t3 = S.Task('T3t3_t2t3', length=1, delay_cost=1)
	T3t3_t2t3 += alt(ADD)

	T4t00 = S.Task('T4t00', length=1, delay_cost=1)
	T4t00 += alt(ADD)

	T4t01 = S.Task('T4t01', length=1, delay_cost=1)
	T4t01 += alt(ADD)

	T4t4_a0a1_in = S.Task('T4t4_a0a1_in', length=1, delay_cost=1)
	T4t4_a0a1_in += alt(MUL_in)
	T4t4_a0a1 = S.Task('T4t4_a0a1', length=7, delay_cost=1)
	T4t4_a0a1 += alt(MUL)
	S+=T4t4_a0a1>=T4t4_a0a1_in

	T4c0_a0a1 = S.Task('T4c0_a0a1', length=1, delay_cost=1)
	T4c0_a0a1 += alt(ADD)

	T4t6_a0a1 = S.Task('T4t6_a0a1', length=1, delay_cost=1)
	T4t6_a0a1 += alt(ADD)

	T5t4_a0b0_in = S.Task('T5t4_a0b0_in', length=1, delay_cost=1)
	T5t4_a0b0_in += alt(MUL_in)
	T5t4_a0b0 = S.Task('T5t4_a0b0', length=7, delay_cost=1)
	T5t4_a0b0 += alt(MUL)
	S+=T5t4_a0b0>=T5t4_a0b0_in

	T5c0_a0b0 = S.Task('T5c0_a0b0', length=1, delay_cost=1)
	T5c0_a0b0 += alt(ADD)

	T5t6_a0b0 = S.Task('T5t6_a0b0', length=1, delay_cost=1)
	T5t6_a0b0 += alt(ADD)

	T5t4_a1b1_in = S.Task('T5t4_a1b1_in', length=1, delay_cost=1)
	T5t4_a1b1_in += alt(MUL_in)
	T5t4_a1b1 = S.Task('T5t4_a1b1', length=7, delay_cost=1)
	T5t4_a1b1 += alt(MUL)
	S+=T5t4_a1b1>=T5t4_a1b1_in

	T5c0_a1b1 = S.Task('T5c0_a1b1', length=1, delay_cost=1)
	T5c0_a1b1 += alt(ADD)

	T5t6_a1b1 = S.Task('T5t6_a1b1', length=1, delay_cost=1)
	T5t6_a1b1 += alt(ADD)

	T5t0_t2t3_in = S.Task('T5t0_t2t3_in', length=1, delay_cost=1)
	T5t0_t2t3_in += alt(MUL_in)
	T5t0_t2t3 = S.Task('T5t0_t2t3', length=7, delay_cost=1)
	T5t0_t2t3 += alt(MUL)
	S+=T5t0_t2t3>=T5t0_t2t3_in

	T5t1_t2t3_in = S.Task('T5t1_t2t3_in', length=1, delay_cost=1)
	T5t1_t2t3_in += alt(MUL_in)
	T5t1_t2t3 = S.Task('T5t1_t2t3', length=7, delay_cost=1)
	T5t1_t2t3 += alt(MUL)
	S+=T5t1_t2t3>=T5t1_t2t3_in

	T5t3_t2t3 = S.Task('T5t3_t2t3', length=1, delay_cost=1)
	T5t3_t2t3 += alt(ADD)

	T6t4_a0b0_in = S.Task('T6t4_a0b0_in', length=1, delay_cost=1)
	T6t4_a0b0_in += alt(MUL_in)
	T6t4_a0b0 = S.Task('T6t4_a0b0', length=7, delay_cost=1)
	T6t4_a0b0 += alt(MUL)
	S+=T6t4_a0b0>=T6t4_a0b0_in

	T6c0_a0b0 = S.Task('T6c0_a0b0', length=1, delay_cost=1)
	T6c0_a0b0 += alt(ADD)

	T6t6_a0b0 = S.Task('T6t6_a0b0', length=1, delay_cost=1)
	T6t6_a0b0 += alt(ADD)

	T6t4_a1b1_in = S.Task('T6t4_a1b1_in', length=1, delay_cost=1)
	T6t4_a1b1_in += alt(MUL_in)
	T6t4_a1b1 = S.Task('T6t4_a1b1', length=7, delay_cost=1)
	T6t4_a1b1 += alt(MUL)
	S+=T6t4_a1b1>=T6t4_a1b1_in

	T6c0_a1b1 = S.Task('T6c0_a1b1', length=1, delay_cost=1)
	T6c0_a1b1 += alt(ADD)

	T6t6_a1b1 = S.Task('T6t6_a1b1', length=1, delay_cost=1)
	T6t6_a1b1 += alt(ADD)

	T6t0_t2t3_in = S.Task('T6t0_t2t3_in', length=1, delay_cost=1)
	T6t0_t2t3_in += alt(MUL_in)
	T6t0_t2t3 = S.Task('T6t0_t2t3', length=7, delay_cost=1)
	T6t0_t2t3 += alt(MUL)
	S+=T6t0_t2t3>=T6t0_t2t3_in

	T6t1_t2t3_in = S.Task('T6t1_t2t3_in', length=1, delay_cost=1)
	T6t1_t2t3_in += alt(MUL_in)
	T6t1_t2t3 = S.Task('T6t1_t2t3', length=7, delay_cost=1)
	T6t1_t2t3 += alt(MUL)
	S+=T6t1_t2t3>=T6t1_t2t3_in

	T6t3_t2t3 = S.Task('T6t3_t2t3', length=1, delay_cost=1)
	T6t3_t2t3 += alt(ADD)

	T7t4_a0b0_in = S.Task('T7t4_a0b0_in', length=1, delay_cost=1)
	T7t4_a0b0_in += alt(MUL_in)
	T7t4_a0b0 = S.Task('T7t4_a0b0', length=7, delay_cost=1)
	T7t4_a0b0 += alt(MUL)
	S+=T7t4_a0b0>=T7t4_a0b0_in

	T7c0_a0b0 = S.Task('T7c0_a0b0', length=1, delay_cost=1)
	T7c0_a0b0 += alt(ADD)

	T7t6_a0b0 = S.Task('T7t6_a0b0', length=1, delay_cost=1)
	T7t6_a0b0 += alt(ADD)

	T7t4_a1b1_in = S.Task('T7t4_a1b1_in', length=1, delay_cost=1)
	T7t4_a1b1_in += alt(MUL_in)
	T7t4_a1b1 = S.Task('T7t4_a1b1', length=7, delay_cost=1)
	T7t4_a1b1 += alt(MUL)
	S+=T7t4_a1b1>=T7t4_a1b1_in

	T7c0_a1b1 = S.Task('T7c0_a1b1', length=1, delay_cost=1)
	T7c0_a1b1 += alt(ADD)

	T7t6_a1b1 = S.Task('T7t6_a1b1', length=1, delay_cost=1)
	T7t6_a1b1 += alt(ADD)

	T7t0_t2t3_in = S.Task('T7t0_t2t3_in', length=1, delay_cost=1)
	T7t0_t2t3_in += alt(MUL_in)
	T7t0_t2t3 = S.Task('T7t0_t2t3', length=7, delay_cost=1)
	T7t0_t2t3 += alt(MUL)
	S+=T7t0_t2t3>=T7t0_t2t3_in

	T7t1_t2t3_in = S.Task('T7t1_t2t3_in', length=1, delay_cost=1)
	T7t1_t2t3_in += alt(MUL_in)
	T7t1_t2t3 = S.Task('T7t1_t2t3', length=7, delay_cost=1)
	T7t1_t2t3 += alt(MUL)
	S+=T7t1_t2t3>=T7t1_t2t3_in

	T7t2_t2t3 = S.Task('T7t2_t2t3', length=1, delay_cost=1)
	T7t2_t2t3 += alt(ADD)

	T0t00_mem0 = S.Task('T0t00_mem0', length=1, delay_cost=1)
	T0t00_mem0 += ADD_mem[0]
	S += 23<T0t00_mem0
	S += T0t00_mem0<=T0t00

	T0t00_mem1 = S.Task('T0t00_mem1', length=1, delay_cost=1)
	T0t00_mem1 += INPUT_mem_r
	S += T0t00_mem1<=T0t00

	T0t01_mem0 = S.Task('T0t01_mem0', length=1, delay_cost=1)
	T0t01_mem0 += ADD_mem[0]
	S += 46<T0t01_mem0
	S += T0t01_mem0<=T0t01

	T0t01_mem1 = S.Task('T0t01_mem1', length=1, delay_cost=1)
	T0t01_mem1 += INPUT_mem_r
	S += T0t01_mem1<=T0t01

	T0t3_t0t1_mem0 = S.Task('T0t3_t0t1_mem0', length=1, delay_cost=1)
	T0t3_t0t1_mem0 += ADD_mem[0]
	S += 31<T0t3_t0t1_mem0
	S += T0t3_t0t1_mem0<=T0t3_t0t1

	T0t3_t0t1_mem1 = S.Task('T0t3_t0t1_mem1', length=1, delay_cost=1)
	T0t3_t0t1_mem1 += ADD_mem[0]
	S += 28<T0t3_t0t1_mem1
	S += T0t3_t0t1_mem1<=T0t3_t0t1

	T0t4_a0a1_mem0 = S.Task('T0t4_a0a1_mem0', length=1, delay_cost=1)
	T0t4_a0a1_mem0 += ADD_mem[0]
	S += 22<T0t4_a0a1_mem0
	S += T0t4_a0a1_mem0<=T0t4_a0a1

	T0t4_a0a1_mem1 = S.Task('T0t4_a0a1_mem1', length=1, delay_cost=1)
	T0t4_a0a1_mem1 += ADD_mem[0]
	S += 46<T0t4_a0a1_mem1
	S += T0t4_a0a1_mem1<=T0t4_a0a1

	T0c0_a0a1_mem0 = S.Task('T0c0_a0a1_mem0', length=1, delay_cost=1)
	T0c0_a0a1_mem0 += MUL_mem[0]
	S += 26<T0c0_a0a1_mem0
	S += T0c0_a0a1_mem0<=T0c0_a0a1

	T0c0_a0a1_mem1 = S.Task('T0c0_a0a1_mem1', length=1, delay_cost=1)
	T0c0_a0a1_mem1 += MUL_mem[0]
	S += 25<T0c0_a0a1_mem1
	S += T0c0_a0a1_mem1<=T0c0_a0a1

	T0t6_a0a1_mem0 = S.Task('T0t6_a0a1_mem0', length=1, delay_cost=1)
	T0t6_a0a1_mem0 += MUL_mem[0]
	S += 26<T0t6_a0a1_mem0
	S += T0t6_a0a1_mem0<=T0t6_a0a1

	T0t6_a0a1_mem1 = S.Task('T0t6_a0a1_mem1', length=1, delay_cost=1)
	T0t6_a0a1_mem1 += MUL_mem[0]
	S += 25<T0t6_a0a1_mem1
	S += T0t6_a0a1_mem1<=T0t6_a0a1

	T200_mem0 = S.Task('T200_mem0', length=1, delay_cost=1)
	T200_mem0 += ADD_mem[0]
	S += 27<T200_mem0
	S += T200_mem0<=T200

	T200_mem1 = S.Task('T200_mem1', length=1, delay_cost=1)
	T200_mem1 += INPUT_mem_r
	S += T200_mem1<=T200

	T201_mem0 = S.Task('T201_mem0', length=1, delay_cost=1)
	T201_mem0 += ADD_mem[0]
	S += 29<T201_mem0
	S += T201_mem0<=T201

	T201_mem1 = S.Task('T201_mem1', length=1, delay_cost=1)
	T201_mem1 += INPUT_mem_r
	S += T201_mem1<=T201

	T210_mem0 = S.Task('T210_mem0', length=1, delay_cost=1)
	T210_mem0 += ADD_mem[0]
	S += 21<T210_mem0
	S += T210_mem0<=T210

	T210_mem1 = S.Task('T210_mem1', length=1, delay_cost=1)
	T210_mem1 += INPUT_mem_r
	S += T210_mem1<=T210

	T211_mem0 = S.Task('T211_mem0', length=1, delay_cost=1)
	T211_mem0 += ADD_mem[0]
	S += 32<T211_mem0
	S += T211_mem0<=T211

	T211_mem1 = S.Task('T211_mem1', length=1, delay_cost=1)
	T211_mem1 += INPUT_mem_r
	S += T211_mem1<=T211

	T1100_mem0 = S.Task('T1100_mem0', length=1, delay_cost=1)
	T1100_mem0 += ADD_mem[0]
	S += 27<T1100_mem0
	S += T1100_mem0<=T1100

	T1100_mem1 = S.Task('T1100_mem1', length=1, delay_cost=1)
	T1100_mem1 += INPUT_mem_r
	S += T1100_mem1<=T1100

	T1101_mem0 = S.Task('T1101_mem0', length=1, delay_cost=1)
	T1101_mem0 += ADD_mem[0]
	S += 29<T1101_mem0
	S += T1101_mem0<=T1101

	T1101_mem1 = S.Task('T1101_mem1', length=1, delay_cost=1)
	T1101_mem1 += INPUT_mem_r
	S += T1101_mem1<=T1101

	T1110_mem0 = S.Task('T1110_mem0', length=1, delay_cost=1)
	T1110_mem0 += ADD_mem[0]
	S += 21<T1110_mem0
	S += T1110_mem0<=T1110

	T1110_mem1 = S.Task('T1110_mem1', length=1, delay_cost=1)
	T1110_mem1 += INPUT_mem_r
	S += T1110_mem1<=T1110

	T1111_mem0 = S.Task('T1111_mem0', length=1, delay_cost=1)
	T1111_mem0 += ADD_mem[0]
	S += 32<T1111_mem0
	S += T1111_mem0<=T1111

	T1111_mem1 = S.Task('T1111_mem1', length=1, delay_cost=1)
	T1111_mem1 += INPUT_mem_r
	S += T1111_mem1<=T1111

	T3t4_a0b0_mem0 = S.Task('T3t4_a0b0_mem0', length=1, delay_cost=1)
	T3t4_a0b0_mem0 += ADD_mem[0]
	S += 48<T3t4_a0b0_mem0
	S += T3t4_a0b0_mem0<=T3t4_a0b0

	T3t4_a0b0_mem1 = S.Task('T3t4_a0b0_mem1', length=1, delay_cost=1)
	T3t4_a0b0_mem1 += ADD_mem[3]
	S += 47<T3t4_a0b0_mem1
	S += T3t4_a0b0_mem1<=T3t4_a0b0

	T3c0_a0b0_mem0 = S.Task('T3c0_a0b0_mem0', length=1, delay_cost=1)
	T3c0_a0b0_mem0 += MUL_mem[0]
	S += 24<T3c0_a0b0_mem0
	S += T3c0_a0b0_mem0<=T3c0_a0b0

	T3c0_a0b0_mem1 = S.Task('T3c0_a0b0_mem1', length=1, delay_cost=1)
	T3c0_a0b0_mem1 += MUL_mem[0]
	S += 22<T3c0_a0b0_mem1
	S += T3c0_a0b0_mem1<=T3c0_a0b0

	T3t6_a0b0_mem0 = S.Task('T3t6_a0b0_mem0', length=1, delay_cost=1)
	T3t6_a0b0_mem0 += MUL_mem[0]
	S += 24<T3t6_a0b0_mem0
	S += T3t6_a0b0_mem0<=T3t6_a0b0

	T3t6_a0b0_mem1 = S.Task('T3t6_a0b0_mem1', length=1, delay_cost=1)
	T3t6_a0b0_mem1 += MUL_mem[0]
	S += 22<T3t6_a0b0_mem1
	S += T3t6_a0b0_mem1<=T3t6_a0b0

	T3t4_a1b1_mem0 = S.Task('T3t4_a1b1_mem0', length=1, delay_cost=1)
	T3t4_a1b1_mem0 += ADD_mem[0]
	S += 45<T3t4_a1b1_mem0
	S += T3t4_a1b1_mem0<=T3t4_a1b1

	T3t4_a1b1_mem1 = S.Task('T3t4_a1b1_mem1', length=1, delay_cost=1)
	T3t4_a1b1_mem1 += ADD_mem[0]
	S += 44<T3t4_a1b1_mem1
	S += T3t4_a1b1_mem1<=T3t4_a1b1

	T3c0_a1b1_mem0 = S.Task('T3c0_a1b1_mem0', length=1, delay_cost=1)
	T3c0_a1b1_mem0 += MUL_mem[0]
	S += 23<T3c0_a1b1_mem0
	S += T3c0_a1b1_mem0<=T3c0_a1b1

	T3c0_a1b1_mem1 = S.Task('T3c0_a1b1_mem1', length=1, delay_cost=1)
	T3c0_a1b1_mem1 += MUL_mem[0]
	S += 21<T3c0_a1b1_mem1
	S += T3c0_a1b1_mem1<=T3c0_a1b1

	T3t6_a1b1_mem0 = S.Task('T3t6_a1b1_mem0', length=1, delay_cost=1)
	T3t6_a1b1_mem0 += MUL_mem[0]
	S += 23<T3t6_a1b1_mem0
	S += T3t6_a1b1_mem0<=T3t6_a1b1

	T3t6_a1b1_mem1 = S.Task('T3t6_a1b1_mem1', length=1, delay_cost=1)
	T3t6_a1b1_mem1 += MUL_mem[0]
	S += 21<T3t6_a1b1_mem1
	S += T3t6_a1b1_mem1<=T3t6_a1b1

	T3t0_t2t3_mem0 = S.Task('T3t0_t2t3_mem0', length=1, delay_cost=1)
	T3t0_t2t3_mem0 += ADD_mem[3]
	S += 36<T3t0_t2t3_mem0
	S += T3t0_t2t3_mem0<=T3t0_t2t3

	T3t0_t2t3_mem1 = S.Task('T3t0_t2t3_mem1', length=1, delay_cost=1)
	T3t0_t2t3_mem1 += ADD_mem[3]
	S += 50<T3t0_t2t3_mem1
	S += T3t0_t2t3_mem1<=T3t0_t2t3

	T3t1_t2t3_mem0 = S.Task('T3t1_t2t3_mem0', length=1, delay_cost=1)
	T3t1_t2t3_mem0 += ADD_mem[3]
	S += 26<T3t1_t2t3_mem0
	S += T3t1_t2t3_mem0<=T3t1_t2t3

	T3t1_t2t3_mem1 = S.Task('T3t1_t2t3_mem1', length=1, delay_cost=1)
	T3t1_t2t3_mem1 += ADD_mem[0]
	S += 49<T3t1_t2t3_mem1
	S += T3t1_t2t3_mem1<=T3t1_t2t3

	T3t2_t2t3_mem0 = S.Task('T3t2_t2t3_mem0', length=1, delay_cost=1)
	T3t2_t2t3_mem0 += ADD_mem[3]
	S += 36<T3t2_t2t3_mem0
	S += T3t2_t2t3_mem0<=T3t2_t2t3

	T3t2_t2t3_mem1 = S.Task('T3t2_t2t3_mem1', length=1, delay_cost=1)
	T3t2_t2t3_mem1 += ADD_mem[3]
	S += 26<T3t2_t2t3_mem1
	S += T3t2_t2t3_mem1<=T3t2_t2t3

	T3t3_t2t3_mem0 = S.Task('T3t3_t2t3_mem0', length=1, delay_cost=1)
	T3t3_t2t3_mem0 += ADD_mem[3]
	S += 50<T3t3_t2t3_mem0
	S += T3t3_t2t3_mem0<=T3t3_t2t3

	T3t3_t2t3_mem1 = S.Task('T3t3_t2t3_mem1', length=1, delay_cost=1)
	T3t3_t2t3_mem1 += ADD_mem[0]
	S += 49<T3t3_t2t3_mem1
	S += T3t3_t2t3_mem1<=T3t3_t2t3

	T4t00_mem0 = S.Task('T4t00_mem0', length=1, delay_cost=1)
	T4t00_mem0 += ADD_mem[0]
	S += 43<T4t00_mem0
	S += T4t00_mem0<=T4t00

	T4t00_mem1 = S.Task('T4t00_mem1', length=1, delay_cost=1)
	T4t00_mem1 += INPUT_mem_r
	S += T4t00_mem1<=T4t00

	T4t01_mem0 = S.Task('T4t01_mem0', length=1, delay_cost=1)
	T4t01_mem0 += ADD_mem[0]
	S += 45<T4t01_mem0
	S += T4t01_mem0<=T4t01

	T4t01_mem1 = S.Task('T4t01_mem1', length=1, delay_cost=1)
	T4t01_mem1 += INPUT_mem_r
	S += T4t01_mem1<=T4t01

	T4t4_a0a1_mem0 = S.Task('T4t4_a0a1_mem0', length=1, delay_cost=1)
	T4t4_a0a1_mem0 += ADD_mem[0]
	S += 48<T4t4_a0a1_mem0
	S += T4t4_a0a1_mem0<=T4t4_a0a1

	T4t4_a0a1_mem1 = S.Task('T4t4_a0a1_mem1', length=1, delay_cost=1)
	T4t4_a0a1_mem1 += ADD_mem[0]
	S += 45<T4t4_a0a1_mem1
	S += T4t4_a0a1_mem1<=T4t4_a0a1

	T4c0_a0a1_mem0 = S.Task('T4c0_a0a1_mem0', length=1, delay_cost=1)
	T4c0_a0a1_mem0 += MUL_mem[0]
	S += 14<T4c0_a0a1_mem0
	S += T4c0_a0a1_mem0<=T4c0_a0a1

	T4c0_a0a1_mem1 = S.Task('T4c0_a0a1_mem1', length=1, delay_cost=1)
	T4c0_a0a1_mem1 += MUL_mem[0]
	S += 20<T4c0_a0a1_mem1
	S += T4c0_a0a1_mem1<=T4c0_a0a1

	T4t6_a0a1_mem0 = S.Task('T4t6_a0a1_mem0', length=1, delay_cost=1)
	T4t6_a0a1_mem0 += MUL_mem[0]
	S += 14<T4t6_a0a1_mem0
	S += T4t6_a0a1_mem0<=T4t6_a0a1

	T4t6_a0a1_mem1 = S.Task('T4t6_a0a1_mem1', length=1, delay_cost=1)
	T4t6_a0a1_mem1 += MUL_mem[0]
	S += 20<T4t6_a0a1_mem1
	S += T4t6_a0a1_mem1<=T4t6_a0a1

	T5t4_a0b0_mem0 = S.Task('T5t4_a0b0_mem0', length=1, delay_cost=1)
	T5t4_a0b0_mem0 += ADD_mem[0]
	S += 22<T5t4_a0b0_mem0
	S += T5t4_a0b0_mem0<=T5t4_a0b0

	T5t4_a0b0_mem1 = S.Task('T5t4_a0b0_mem1', length=1, delay_cost=1)
	T5t4_a0b0_mem1 += ADD_mem[0]
	S += 40<T5t4_a0b0_mem1
	S += T5t4_a0b0_mem1<=T5t4_a0b0

	T5c0_a0b0_mem0 = S.Task('T5c0_a0b0_mem0', length=1, delay_cost=1)
	T5c0_a0b0_mem0 += MUL_mem[0]
	S += 13<T5c0_a0b0_mem0
	S += T5c0_a0b0_mem0<=T5c0_a0b0

	T5c0_a0b0_mem1 = S.Task('T5c0_a0b0_mem1', length=1, delay_cost=1)
	T5c0_a0b0_mem1 += MUL_mem[0]
	S += 11<T5c0_a0b0_mem1
	S += T5c0_a0b0_mem1<=T5c0_a0b0

	T5t6_a0b0_mem0 = S.Task('T5t6_a0b0_mem0', length=1, delay_cost=1)
	T5t6_a0b0_mem0 += MUL_mem[0]
	S += 13<T5t6_a0b0_mem0
	S += T5t6_a0b0_mem0<=T5t6_a0b0

	T5t6_a0b0_mem1 = S.Task('T5t6_a0b0_mem1', length=1, delay_cost=1)
	T5t6_a0b0_mem1 += MUL_mem[0]
	S += 11<T5t6_a0b0_mem1
	S += T5t6_a0b0_mem1<=T5t6_a0b0

	T5t4_a1b1_mem0 = S.Task('T5t4_a1b1_mem0', length=1, delay_cost=1)
	T5t4_a1b1_mem0 += ADD_mem[0]
	S += 46<T5t4_a1b1_mem0
	S += T5t4_a1b1_mem0<=T5t4_a1b1

	T5t4_a1b1_mem1 = S.Task('T5t4_a1b1_mem1', length=1, delay_cost=1)
	T5t4_a1b1_mem1 += ADD_mem[0]
	S += 39<T5t4_a1b1_mem1
	S += T5t4_a1b1_mem1<=T5t4_a1b1

	T5c0_a1b1_mem0 = S.Task('T5c0_a1b1_mem0', length=1, delay_cost=1)
	T5c0_a1b1_mem0 += MUL_mem[0]
	S += 12<T5c0_a1b1_mem0
	S += T5c0_a1b1_mem0<=T5c0_a1b1

	T5c0_a1b1_mem1 = S.Task('T5c0_a1b1_mem1', length=1, delay_cost=1)
	T5c0_a1b1_mem1 += MUL_mem[0]
	S += 19<T5c0_a1b1_mem1
	S += T5c0_a1b1_mem1<=T5c0_a1b1

	T5t6_a1b1_mem0 = S.Task('T5t6_a1b1_mem0', length=1, delay_cost=1)
	T5t6_a1b1_mem0 += MUL_mem[0]
	S += 12<T5t6_a1b1_mem0
	S += T5t6_a1b1_mem0<=T5t6_a1b1

	T5t6_a1b1_mem1 = S.Task('T5t6_a1b1_mem1', length=1, delay_cost=1)
	T5t6_a1b1_mem1 += MUL_mem[0]
	S += 19<T5t6_a1b1_mem1
	S += T5t6_a1b1_mem1<=T5t6_a1b1

	T5t0_t2t3_mem0 = S.Task('T5t0_t2t3_mem0', length=1, delay_cost=1)
	T5t0_t2t3_mem0 += ADD_mem[0]
	S += 31<T5t0_t2t3_mem0
	S += T5t0_t2t3_mem0<=T5t0_t2t3

	T5t0_t2t3_mem1 = S.Task('T5t0_t2t3_mem1', length=1, delay_cost=1)
	T5t0_t2t3_mem1 += ADD_mem[0]
	S += 42<T5t0_t2t3_mem1
	S += T5t0_t2t3_mem1<=T5t0_t2t3

	T5t1_t2t3_mem0 = S.Task('T5t1_t2t3_mem0', length=1, delay_cost=1)
	T5t1_t2t3_mem0 += ADD_mem[0]
	S += 28<T5t1_t2t3_mem0
	S += T5t1_t2t3_mem0<=T5t1_t2t3

	T5t1_t2t3_mem1 = S.Task('T5t1_t2t3_mem1', length=1, delay_cost=1)
	T5t1_t2t3_mem1 += ADD_mem[0]
	S += 41<T5t1_t2t3_mem1
	S += T5t1_t2t3_mem1<=T5t1_t2t3

	T5t3_t2t3_mem0 = S.Task('T5t3_t2t3_mem0', length=1, delay_cost=1)
	T5t3_t2t3_mem0 += ADD_mem[0]
	S += 42<T5t3_t2t3_mem0
	S += T5t3_t2t3_mem0<=T5t3_t2t3

	T5t3_t2t3_mem1 = S.Task('T5t3_t2t3_mem1', length=1, delay_cost=1)
	T5t3_t2t3_mem1 += ADD_mem[0]
	S += 41<T5t3_t2t3_mem1
	S += T5t3_t2t3_mem1<=T5t3_t2t3

	T6t4_a0b0_mem0 = S.Task('T6t4_a0b0_mem0', length=1, delay_cost=1)
	T6t4_a0b0_mem0 += ADD_mem[3]
	S += 47<T6t4_a0b0_mem0
	S += T6t4_a0b0_mem0<=T6t4_a0b0

	T6t4_a0b0_mem1 = S.Task('T6t4_a0b0_mem1', length=1, delay_cost=1)
	T6t4_a0b0_mem1 += ADD_mem[0]
	S += 25<T6t4_a0b0_mem1
	S += T6t4_a0b0_mem1<=T6t4_a0b0

	T6c0_a0b0_mem0 = S.Task('T6c0_a0b0_mem0', length=1, delay_cost=1)
	T6c0_a0b0_mem0 += MUL_mem[0]
	S += 18<T6c0_a0b0_mem0
	S += T6c0_a0b0_mem0<=T6c0_a0b0

	T6c0_a0b0_mem1 = S.Task('T6c0_a0b0_mem1', length=1, delay_cost=1)
	T6c0_a0b0_mem1 += MUL_mem[0]
	S += 9<T6c0_a0b0_mem1
	S += T6c0_a0b0_mem1<=T6c0_a0b0

	T6t6_a0b0_mem0 = S.Task('T6t6_a0b0_mem0', length=1, delay_cost=1)
	T6t6_a0b0_mem0 += MUL_mem[0]
	S += 18<T6t6_a0b0_mem0
	S += T6t6_a0b0_mem0<=T6t6_a0b0

	T6t6_a0b0_mem1 = S.Task('T6t6_a0b0_mem1', length=1, delay_cost=1)
	T6t6_a0b0_mem1 += MUL_mem[0]
	S += 9<T6t6_a0b0_mem1
	S += T6t6_a0b0_mem1<=T6t6_a0b0

	T6t4_a1b1_mem0 = S.Task('T6t4_a1b1_mem0', length=1, delay_cost=1)
	T6t4_a1b1_mem0 += ADD_mem[0]
	S += 44<T6t4_a1b1_mem0
	S += T6t4_a1b1_mem0<=T6t4_a1b1

	T6t4_a1b1_mem1 = S.Task('T6t4_a1b1_mem1', length=1, delay_cost=1)
	T6t4_a1b1_mem1 += ADD_mem[0]
	S += 30<T6t4_a1b1_mem1
	S += T6t4_a1b1_mem1<=T6t4_a1b1

	T6c0_a1b1_mem0 = S.Task('T6c0_a1b1_mem0', length=1, delay_cost=1)
	T6c0_a1b1_mem0 += MUL_mem[0]
	S += 17<T6c0_a1b1_mem0
	S += T6c0_a1b1_mem0<=T6c0_a1b1

	T6c0_a1b1_mem1 = S.Task('T6c0_a1b1_mem1', length=1, delay_cost=1)
	T6c0_a1b1_mem1 += MUL_mem[0]
	S += 15<T6c0_a1b1_mem1
	S += T6c0_a1b1_mem1<=T6c0_a1b1

	T6t6_a1b1_mem0 = S.Task('T6t6_a1b1_mem0', length=1, delay_cost=1)
	T6t6_a1b1_mem0 += MUL_mem[0]
	S += 17<T6t6_a1b1_mem0
	S += T6t6_a1b1_mem0<=T6t6_a1b1

	T6t6_a1b1_mem1 = S.Task('T6t6_a1b1_mem1', length=1, delay_cost=1)
	T6t6_a1b1_mem1 += MUL_mem[0]
	S += 15<T6t6_a1b1_mem1
	S += T6t6_a1b1_mem1<=T6t6_a1b1

	T6t0_t2t3_mem0 = S.Task('T6t0_t2t3_mem0', length=1, delay_cost=1)
	T6t0_t2t3_mem0 += ADD_mem[3]
	S += 50<T6t0_t2t3_mem0
	S += T6t0_t2t3_mem0<=T6t0_t2t3

	T6t0_t2t3_mem1 = S.Task('T6t0_t2t3_mem1', length=1, delay_cost=1)
	T6t0_t2t3_mem1 += ADD_mem[0]
	S += 38<T6t0_t2t3_mem1
	S += T6t0_t2t3_mem1<=T6t0_t2t3

	T6t1_t2t3_mem0 = S.Task('T6t1_t2t3_mem0', length=1, delay_cost=1)
	T6t1_t2t3_mem0 += ADD_mem[0]
	S += 49<T6t1_t2t3_mem0
	S += T6t1_t2t3_mem0<=T6t1_t2t3

	T6t1_t2t3_mem1 = S.Task('T6t1_t2t3_mem1', length=1, delay_cost=1)
	T6t1_t2t3_mem1 += ADD_mem[1]
	S += 35<T6t1_t2t3_mem1
	S += T6t1_t2t3_mem1<=T6t1_t2t3

	T6t3_t2t3_mem0 = S.Task('T6t3_t2t3_mem0', length=1, delay_cost=1)
	T6t3_t2t3_mem0 += ADD_mem[0]
	S += 38<T6t3_t2t3_mem0
	S += T6t3_t2t3_mem0<=T6t3_t2t3

	T6t3_t2t3_mem1 = S.Task('T6t3_t2t3_mem1', length=1, delay_cost=1)
	T6t3_t2t3_mem1 += ADD_mem[1]
	S += 35<T6t3_t2t3_mem1
	S += T6t3_t2t3_mem1<=T6t3_t2t3

	T7t4_a0b0_mem0 = S.Task('T7t4_a0b0_mem0', length=1, delay_cost=1)
	T7t4_a0b0_mem0 += ADD_mem[0]
	S += 37<T7t4_a0b0_mem0
	S += T7t4_a0b0_mem0<=T7t4_a0b0

	T7t4_a0b0_mem1 = S.Task('T7t4_a0b0_mem1', length=1, delay_cost=1)
	T7t4_a0b0_mem1 += ADD_mem[0]
	S += 48<T7t4_a0b0_mem1
	S += T7t4_a0b0_mem1<=T7t4_a0b0

	T7c0_a0b0_mem0 = S.Task('T7c0_a0b0_mem0', length=1, delay_cost=1)
	T7c0_a0b0_mem0 += MUL_mem[0]
	S += 16<T7c0_a0b0_mem0
	S += T7c0_a0b0_mem0<=T7c0_a0b0

	T7c0_a0b0_mem1 = S.Task('T7c0_a0b0_mem1', length=1, delay_cost=1)
	T7c0_a0b0_mem1 += MUL_mem[0]
	S += 7<T7c0_a0b0_mem1
	S += T7c0_a0b0_mem1<=T7c0_a0b0

	T7t6_a0b0_mem0 = S.Task('T7t6_a0b0_mem0', length=1, delay_cost=1)
	T7t6_a0b0_mem0 += MUL_mem[0]
	S += 16<T7t6_a0b0_mem0
	S += T7t6_a0b0_mem0<=T7t6_a0b0

	T7t6_a0b0_mem1 = S.Task('T7t6_a0b0_mem1', length=1, delay_cost=1)
	T7t6_a0b0_mem1 += MUL_mem[0]
	S += 7<T7t6_a0b0_mem1
	S += T7t6_a0b0_mem1<=T7t6_a0b0

	T7t4_a1b1_mem0 = S.Task('T7t4_a1b1_mem0', length=1, delay_cost=1)
	T7t4_a1b1_mem0 += ADD_mem[2]
	S += 33<T7t4_a1b1_mem0
	S += T7t4_a1b1_mem0<=T7t4_a1b1

	T7t4_a1b1_mem1 = S.Task('T7t4_a1b1_mem1', length=1, delay_cost=1)
	T7t4_a1b1_mem1 += ADD_mem[0]
	S += 45<T7t4_a1b1_mem1
	S += T7t4_a1b1_mem1<=T7t4_a1b1

	T7c0_a1b1_mem0 = S.Task('T7c0_a1b1_mem0', length=1, delay_cost=1)
	T7c0_a1b1_mem0 += MUL_mem[0]
	S += 10<T7c0_a1b1_mem0
	S += T7c0_a1b1_mem0<=T7c0_a1b1

	T7c0_a1b1_mem1 = S.Task('T7c0_a1b1_mem1', length=1, delay_cost=1)
	T7c0_a1b1_mem1 += MUL_mem[0]
	S += 8<T7c0_a1b1_mem1
	S += T7c0_a1b1_mem1<=T7c0_a1b1

	T7t6_a1b1_mem0 = S.Task('T7t6_a1b1_mem0', length=1, delay_cost=1)
	T7t6_a1b1_mem0 += MUL_mem[0]
	S += 10<T7t6_a1b1_mem0
	S += T7t6_a1b1_mem0<=T7t6_a1b1

	T7t6_a1b1_mem1 = S.Task('T7t6_a1b1_mem1', length=1, delay_cost=1)
	T7t6_a1b1_mem1 += MUL_mem[0]
	S += 8<T7t6_a1b1_mem1
	S += T7t6_a1b1_mem1<=T7t6_a1b1

	T7t0_t2t3_mem0 = S.Task('T7t0_t2t3_mem0', length=1, delay_cost=1)
	T7t0_t2t3_mem0 += ADD_mem[0]
	S += 34<T7t0_t2t3_mem0
	S += T7t0_t2t3_mem0<=T7t0_t2t3

	T7t0_t2t3_mem1 = S.Task('T7t0_t2t3_mem1', length=1, delay_cost=1)
	T7t0_t2t3_mem1 += ADD_mem[3]
	S += 36<T7t0_t2t3_mem1
	S += T7t0_t2t3_mem1<=T7t0_t2t3

	T7t1_t2t3_mem0 = S.Task('T7t1_t2t3_mem0', length=1, delay_cost=1)
	T7t1_t2t3_mem0 += ADD_mem[0]
	S += 24<T7t1_t2t3_mem0
	S += T7t1_t2t3_mem0<=T7t1_t2t3

	T7t1_t2t3_mem1 = S.Task('T7t1_t2t3_mem1', length=1, delay_cost=1)
	T7t1_t2t3_mem1 += ADD_mem[3]
	S += 26<T7t1_t2t3_mem1
	S += T7t1_t2t3_mem1<=T7t1_t2t3

	T7t2_t2t3_mem0 = S.Task('T7t2_t2t3_mem0', length=1, delay_cost=1)
	T7t2_t2t3_mem0 += ADD_mem[0]
	S += 34<T7t2_t2t3_mem0
	S += T7t2_t2t3_mem0<=T7t2_t2t3

	T7t2_t2t3_mem1 = S.Task('T7t2_t2t3_mem1', length=1, delay_cost=1)
	T7t2_t2t3_mem1 += ADD_mem[0]
	S += 24<T7t2_t2t3_mem1
	S += T7t2_t2t3_mem1<=T7t2_t2t3

	solvers.mip.solve(S,msg=1,kind='CPLEX',ratio_gap=1.01)

	solution = [['hoge']*len(S.solution()[1]) for i in range(len(S.solution()))]
	for i in range(len(S.solution())):
		for j in range(len(S.solution()[i])):
			solution[i][j]=str(S.solution()[i][j])
	print(solution)

	cycles = int(solution[-1][3])

	pic_file_name = "sqr012345_mul1_add4/sqr012345_mul1_add4_1.png"
	if(S.solution() != []):
		plotters.matplotlib.plot(S,img_filename=pic_file_name, vertical_text=True, fig_size=(cycles*0.25+3, 5), show_task_labels=False)

	return solution

if __name__ == "__main__":
	solution = solve_sqr012345_mul1_add4_1(0, 0)
